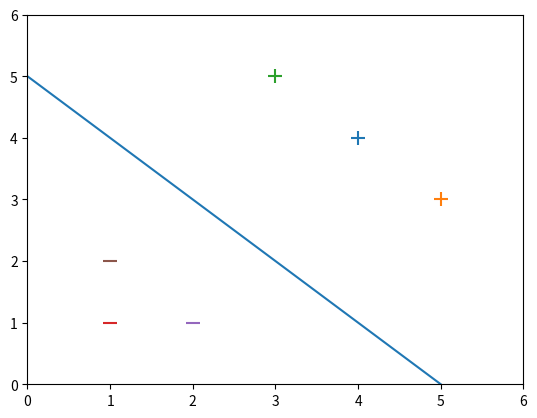

The script that saved this image:
import matplotlib.pyplot as plt
import numpy as np

positive = [(4,4),(5,3),(3,5)]
negative = [(1,1),(2,1),(1,2)]

for x, y in positive:
    plt.scatter(x, y, marker="+", s=100)

for x, y in negative:
    plt.scatter(x, y, marker="_", s=100)

# Decision boundary: x + y = 5
x = np.linspace(0, 6, 100)
y = 5 - x

plt.plot(x, y)

plt.xlim(0, 6)
plt.ylim(0, 6)

plt.show()
